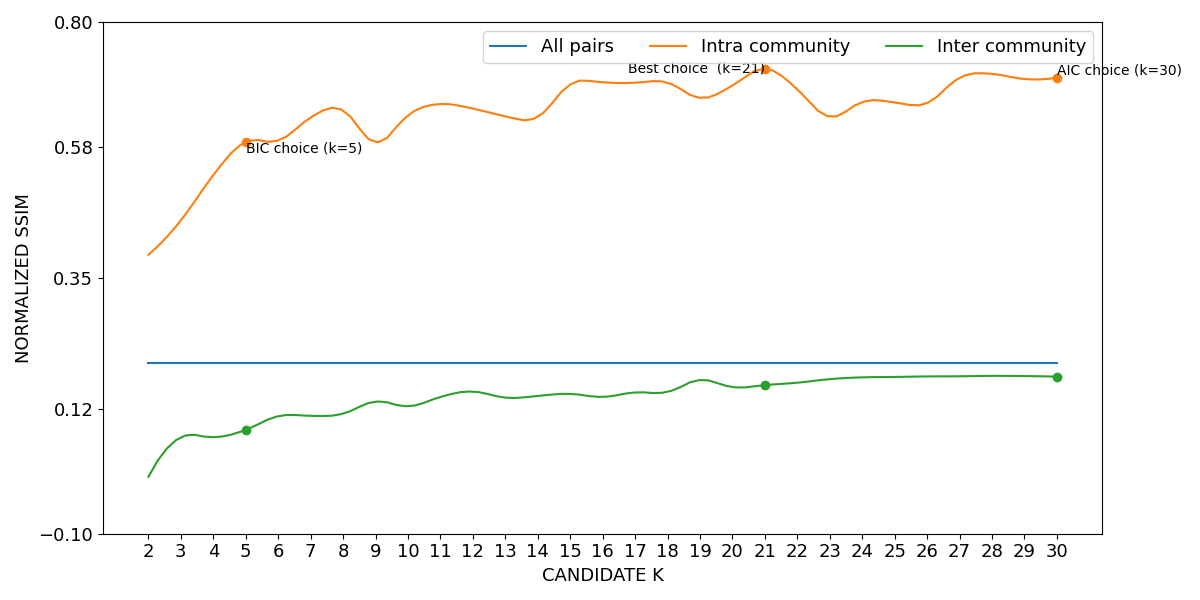

The data file committed next to this chart (first rows):
curve, all_pairs, k=2|intra_community, k=3|intra_community, k=4|intra_community, k=5|intra_community, k=6|intra_community, k=7|intra_community, k=8|intra_community, k=9|intra_community, k=10|intra_community, k=11|intra_community, k=12|intra_community, k=13|intra_community, k=14|intra_community, k=15|intra_community, k=16|intra_community, k=17|intra_community, k=18|intra_community, k=19|intra_community, k=20|intra_community, k=21|intra_community, k=22|intra_community, k=23|intra_community
lower, 0.2001, 0.3896, 0.45, 0.5298, 0.5879, 0.5905, 0.6311, 0.6433, 0.5871, 0.6346, 0.6547, 0.6465, 0.6329, 0.632, 0.6892, 0.6932, 0.6924, 0.6923, 0.665, 0.6873, 0.7166, 0.6802, 0.6319
mean, 0.2009, 0.3906, 0.4512, 0.5309, 0.589, 0.5916, 0.6321, 0.6443, 0.5883, 0.6357, 0.6558, 0.6477, 0.634, 0.6332, 0.6902, 0.694, 0.6933, 0.6932, 0.6665, 0.6884, 0.7176, 0.6814, 0.6334
upper, 0.2017, 0.3916, 0.4524, 0.532, 0.5902, 0.5927, 0.6331, 0.6452, 0.5896, 0.6367, 0.6569, 0.6489, 0.6351, 0.6343, 0.6911, 0.6949, 0.6942, 0.6941, 0.668, 0.6894, 0.7186, 0.6826, 0.635
